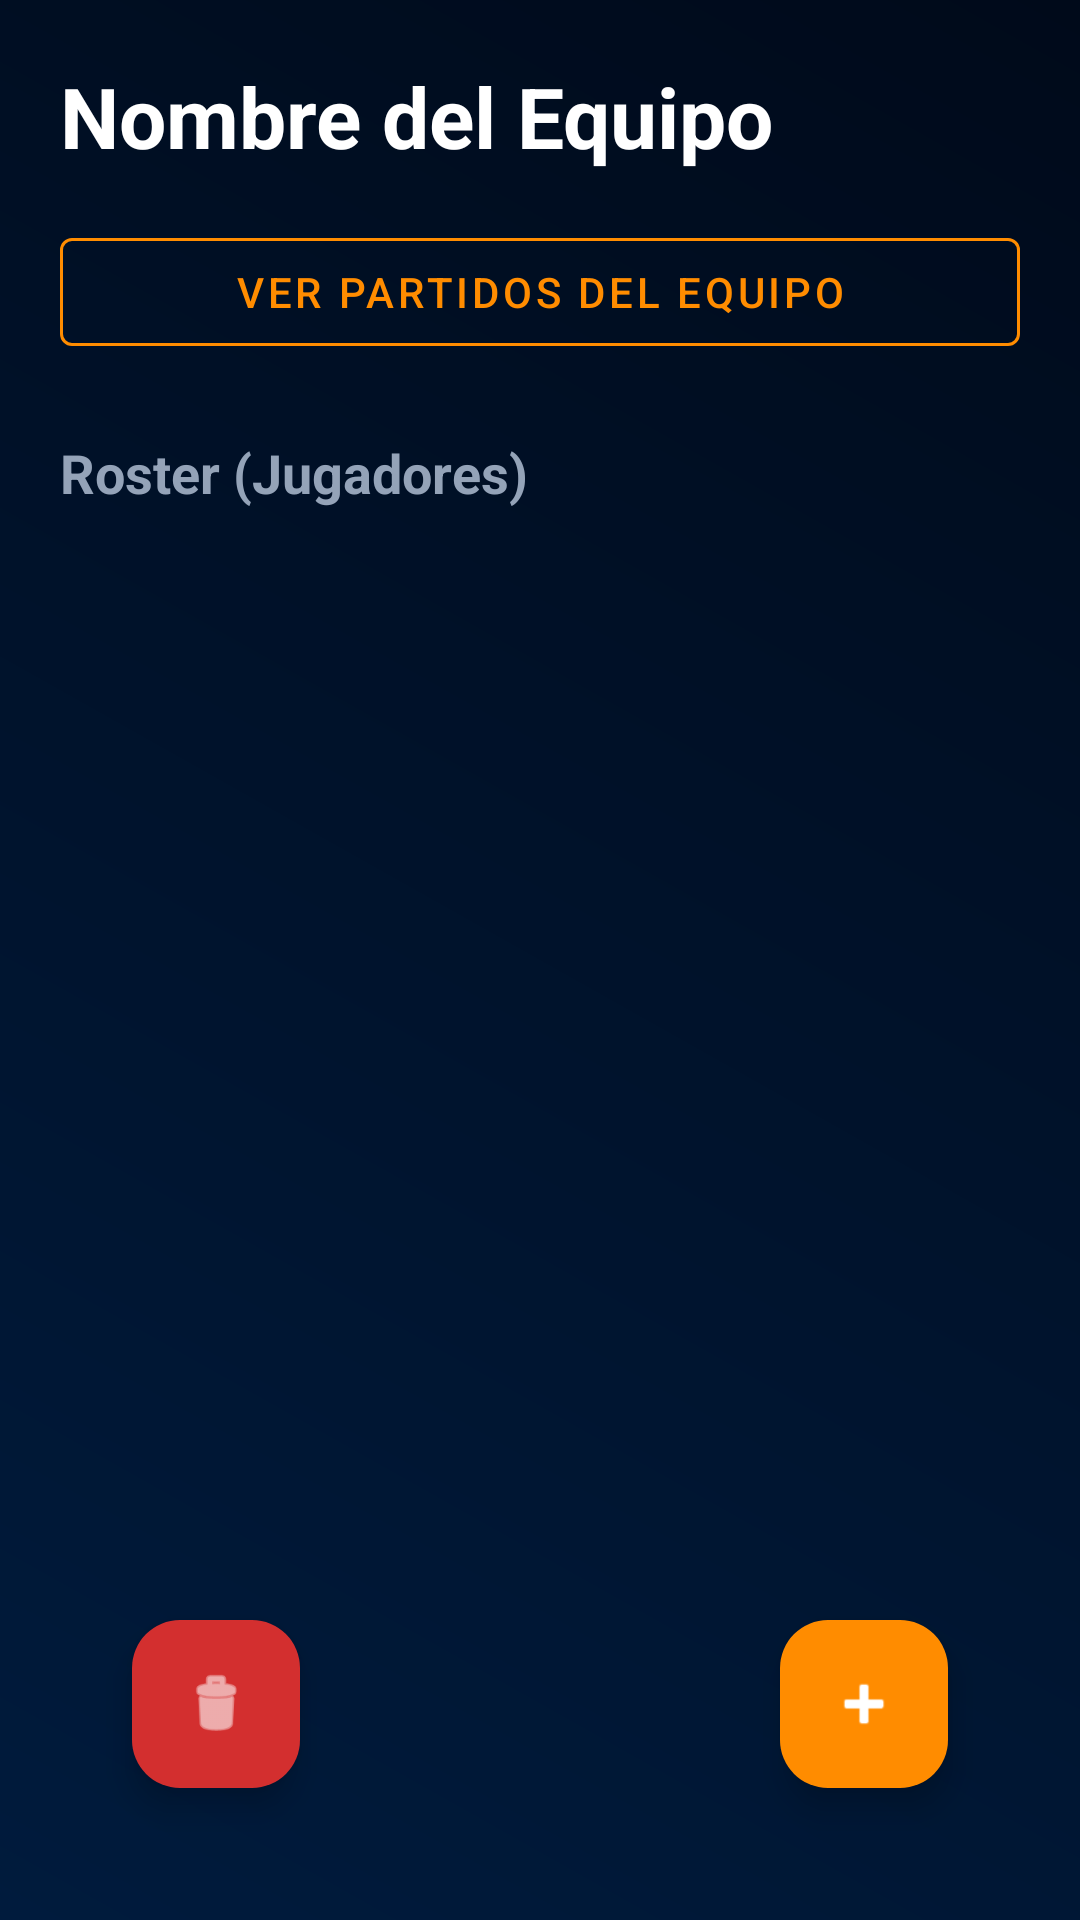

Write the Android layout XML for this screen, with the resource values it uses.
<!-- AndroidManifest.xml: application theme Theme.DiamonData -->
<!-- res/layout/activity_team_detail.xml -->
<?xml version="1.0" encoding="utf-8"?>
<RelativeLayout xmlns:android="http://schemas.android.com/apk/res/android"
    xmlns:app="http://schemas.android.com/apk/res-auto"
    android:layout_width="match_parent"
    android:layout_height="match_parent"
    android:background="@drawable/main_bg_gradient"
    android:padding="20dp">

    <LinearLayout
        android:id="@+id/headerLayout"
        android:layout_width="match_parent"
        android:layout_height="wrap_content"
        android:orientation="vertical">

        <TextView
            android:id="@+id/tvDetailTeamName"
            android:layout_width="wrap_content"
            android:layout_height="wrap_content"
            android:text="Nombre del Equipo"
            android:textSize="28sp"
            android:textStyle="bold"
            android:textColor="@color/text_primary" />

        <com.google.android.material.button.MaterialButton
            android:id="@+id/btnViewMatches"
            style="@style/Widget.MaterialComponents.Button.OutlinedButton"
            android:layout_width="match_parent"
            android:layout_height="wrap_content"
            android:layout_marginTop="16dp"
            android:text="Ver Partidos del Equipo"
            app:strokeColor="@color/accent_orange"
            android:textColor="@color/accent_orange" />

        <TextView
            android:layout_width="wrap_content"
            android:layout_height="wrap_content"
            android:text="Roster (Jugadores)"
            android:layout_marginTop="24dp"
            android:layout_marginBottom="8dp"
            android:textSize="18sp"
            android:textColor="@color/text_secondary"
            android:textStyle="bold" />
    </LinearLayout>

    <androidx.recyclerview.widget.RecyclerView
        android:id="@+id/rvPlayers"
        android:layout_width="match_parent"
        android:layout_height="match_parent"
        android:layout_below="@id/headerLayout"
        android:clipToPadding="false"
        android:paddingBottom="80dp" />

    <com.google.android.material.floatingactionbutton.FloatingActionButton
        android:id="@+id/fabAddPlayer"
        android:layout_width="wrap_content"
        android:layout_height="wrap_content"
        android:layout_alignParentEnd="true"
        android:layout_alignParentBottom="true"
        android:layout_margin="24dp"
        android:src="@android:drawable/ic_input_add"
        app:backgroundTint="@color/accent_orange"
        app:tint="@color/text_primary" />

    <com.google.android.material.floatingactionbutton.FloatingActionButton
        android:id="@+id/btnDeleteTeam"
        android:layout_width="wrap_content"
        android:layout_height="wrap_content"
        android:layout_alignParentBottom="true"
        android:layout_alignParentStart="true"
        android:layout_margin="24dp"
        android:src="@android:drawable/ic_menu_delete"
        app:backgroundTint="#D32F2F"
        app:tint="@android:color/white"
        app:fabSize="normal" />

</RelativeLayout>
<!-- resources referenced by this layout -->
<resources>
  <color name="accent_orange">#FF8C00</color>
  <color name="text_primary">#FFFFFF</color>
  <color name="text_secondary">#94A3B8</color>
  <!-- drawable main_bg_gradient (drawable) -->
  <?xml version="1.0" encoding="utf-8"?>
  <shape xmlns:android="http://schemas.android.com/apk/res/android">
      <gradient
          android:startColor="#001B3D"
          android:endColor="#000A1A"
          android:angle="45"/>
  </shape>
  <style name="Theme.DiamonData" parent="Base.Theme.DiamonData" />
  <style name="Base.Theme.DiamonData" parent="Theme.Material3.DayNight.NoActionBar">
          
          
      </style>
</resources>
